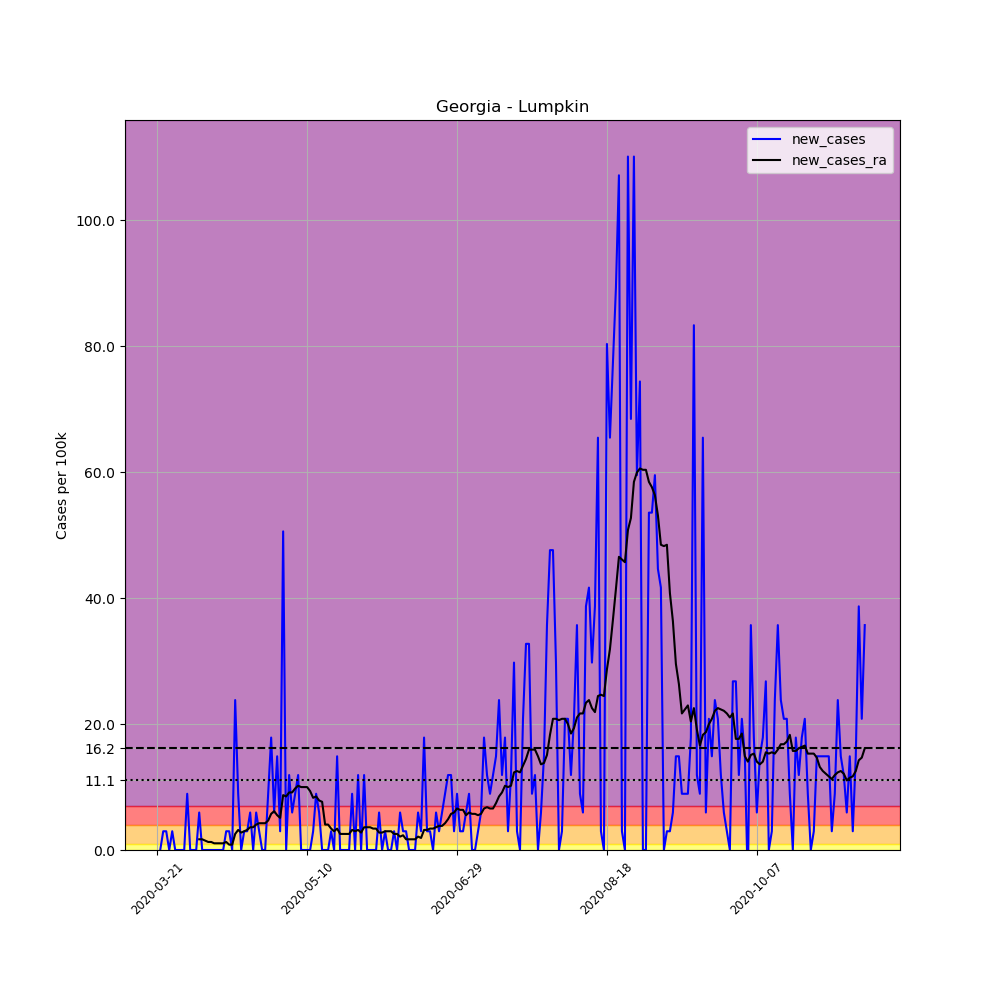

The data file committed next to this chart (first rows):
, date, county, state, fips, cases, deaths, COUNTY, STNAME, CTYNAME, POPESTIMATE2019, per_100k, new_cases, new_cases_ra
223072, 2020-03-21, Lumpkin, Georgia, 13187, 1, 0, 187, Georgia, Lumpkin, 33610, 2.975, , 
223073, 2020-03-22, Lumpkin, Georgia, 13187, 1, 0, 187, Georgia, Lumpkin, 33610, 2.975, 0.0, 
223074, 2020-03-23, Lumpkin, Georgia, 13187, 2, 0, 187, Georgia, Lumpkin, 33610, 5.951, 2.975, 
223075, 2020-03-24, Lumpkin, Georgia, 13187, 3, 0, 187, Georgia, Lumpkin, 33610, 8.926, 2.975, 
223076, 2020-03-25, Lumpkin, Georgia, 13187, 3, 0, 187, Georgia, Lumpkin, 33610, 8.926, 0.0, 
223077, 2020-03-26, Lumpkin, Georgia, 13187, 4, 0, 187, Georgia, Lumpkin, 33610, 11.9, 2.975, 
223078, 2020-03-27, Lumpkin, Georgia, 13187, 4, 0, 187, Georgia, Lumpkin, 33610, 11.9, 0.0, 
223079, 2020-03-28, Lumpkin, Georgia, 13187, 4, 0, 187, Georgia, Lumpkin, 33610, 11.9, 0.0, 
223080, 2020-03-29, Lumpkin, Georgia, 13187, 4, 0, 187, Georgia, Lumpkin, 33610, 11.9, 0.0, 
223081, 2020-03-30, Lumpkin, Georgia, 13187, 4, 0, 187, Georgia, Lumpkin, 33610, 11.9, 0.0, 
223082, 2020-03-31, Lumpkin, Georgia, 13187, 7, 0, 187, Georgia, Lumpkin, 33610, 20.83, 8.926, 
223083, 2020-04-01, Lumpkin, Georgia, 13187, 7, 0, 187, Georgia, Lumpkin, 33610, 20.83, 0.0, 
223084, 2020-04-02, Lumpkin, Georgia, 13187, 7, 0, 187, Georgia, Lumpkin, 33610, 20.83, 0.0, 
223085, 2020-04-03, Lumpkin, Georgia, 13187, 7, 0, 187, Georgia, Lumpkin, 33610, 20.83, 0.0, 
223086, 2020-04-04, Lumpkin, Georgia, 13187, 9, 0, 187, Georgia, Lumpkin, 33610, 26.78, 5.951, 1.7
223087, 2020-04-05, Lumpkin, Georgia, 13187, 9, 0, 187, Georgia, Lumpkin, 33610, 26.78, 0.0, 1.7
223088, 2020-04-06, Lumpkin, Georgia, 13187, 9, 0, 187, Georgia, Lumpkin, 33610, 26.78, 0.0, 1.488
223089, 2020-04-07, Lumpkin, Georgia, 13187, 9, 0, 187, Georgia, Lumpkin, 33610, 26.78, 0.0, 1.275
223090, 2020-04-08, Lumpkin, Georgia, 13187, 9, 0, 187, Georgia, Lumpkin, 33610, 26.78, 0.0, 1.275
223091, 2020-04-09, Lumpkin, Georgia, 13187, 9, 0, 187, Georgia, Lumpkin, 33610, 26.78, 0.0, 1.063
223092, 2020-04-10, Lumpkin, Georgia, 13187, 9, 0, 187, Georgia, Lumpkin, 33610, 26.78, 0.0, 1.063
223093, 2020-04-11, Lumpkin, Georgia, 13187, 9, 0, 187, Georgia, Lumpkin, 33610, 26.78, 0.0, 1.063
223094, 2020-04-12, Lumpkin, Georgia, 13187, 9, 0, 187, Georgia, Lumpkin, 33610, 26.78, 0.0, 1.063
223095, 2020-04-13, Lumpkin, Georgia, 13187, 10, 0, 187, Georgia, Lumpkin, 33610, 29.75, 2.975, 1.275
223096, 2020-04-14, Lumpkin, Georgia, 13187, 11, 0, 187, Georgia, Lumpkin, 33610, 32.73, 2.975, 0.8501
223097, 2020-04-15, Lumpkin, Georgia, 13187, 11, 0, 187, Georgia, Lumpkin, 33610, 32.73, 0.0, 0.8501
223098, 2020-04-16, Lumpkin, Georgia, 13187, 19, 0, 187, Georgia, Lumpkin, 33610, 56.53, 23.8, 2.55
223099, 2020-04-17, Lumpkin, Georgia, 13187, 22, 0, 187, Georgia, Lumpkin, 33610, 65.46, 8.926, 3.188
223100, 2020-04-18, Lumpkin, Georgia, 13187, 22, 0, 187, Georgia, Lumpkin, 33610, 65.46, 0.0, 2.763
223101, 2020-04-19, Lumpkin, Georgia, 13187, 23, 0, 187, Georgia, Lumpkin, 33610, 68.43, 2.975, 2.975
223102, 2020-04-20, Lumpkin, Georgia, 13187, 24, 0, 187, Georgia, Lumpkin, 33610, 71.41, 2.975, 3.188
223103, 2020-04-21, Lumpkin, Georgia, 13187, 26, 0, 187, Georgia, Lumpkin, 33610, 77.36, 5.951, 3.613
223104, 2020-04-22, Lumpkin, Georgia, 13187, 26, 0, 187, Georgia, Lumpkin, 33610, 77.36, 0.0, 3.613
223105, 2020-04-23, Lumpkin, Georgia, 13187, 28, 0, 187, Georgia, Lumpkin, 33610, 83.31, 5.951, 4.038
223106, 2020-04-24, Lumpkin, Georgia, 13187, 29, 0, 187, Georgia, Lumpkin, 33610, 86.28, 2.975, 4.25
223107, 2020-04-25, Lumpkin, Georgia, 13187, 29, 0, 187, Georgia, Lumpkin, 33610, 86.28, 0.0, 4.25
223108, 2020-04-26, Lumpkin, Georgia, 13187, 29, 0, 187, Georgia, Lumpkin, 33610, 86.28, 0.0, 4.25
223109, 2020-04-27, Lumpkin, Georgia, 13187, 32, 1, 187, Georgia, Lumpkin, 33610, 95.21, 8.926, 4.675
223110, 2020-04-28, Lumpkin, Georgia, 13187, 38, 1, 187, Georgia, Lumpkin, 33610, 113.1, 17.85, 5.738
223111, 2020-04-29, Lumpkin, Georgia, 13187, 40, 2, 187, Georgia, Lumpkin, 33610, 119, 5.951, 6.163
223112, 2020-04-30, Lumpkin, Georgia, 13187, 45, 2, 187, Georgia, Lumpkin, 33610, 133.9, 14.88, 5.526
223113, 2020-05-01, Lumpkin, Georgia, 13187, 46, 2, 187, Georgia, Lumpkin, 33610, 136.9, 2.975, 5.101
223114, 2020-05-02, Lumpkin, Georgia, 13187, 63, 2, 187, Georgia, Lumpkin, 33610, 187.4, 50.58, 8.713
223115, 2020-05-03, Lumpkin, Georgia, 13187, 63, 2, 187, Georgia, Lumpkin, 33610, 187.4, 0.0, 8.501
223116, 2020-05-04, Lumpkin, Georgia, 13187, 67, 2, 187, Georgia, Lumpkin, 33610, 199.3, 11.9, 9.138
223117, 2020-05-05, Lumpkin, Georgia, 13187, 69, 1, 187, Georgia, Lumpkin, 33610, 205.3, 5.951, 9.138
223118, 2020-05-06, Lumpkin, Georgia, 13187, 72, 1, 187, Georgia, Lumpkin, 33610, 214.2, 8.926, 9.776
223119, 2020-05-07, Lumpkin, Georgia, 13187, 76, 1, 187, Georgia, Lumpkin, 33610, 226.1, 11.9, 10.2
223120, 2020-05-08, Lumpkin, Georgia, 13187, 76, 1, 187, Georgia, Lumpkin, 33610, 226.1, 0.0, 9.989
223121, 2020-05-09, Lumpkin, Georgia, 13187, 76, 1, 187, Georgia, Lumpkin, 33610, 226.1, 0.0, 9.989
223122, 2020-05-10, Lumpkin, Georgia, 13187, 76, 1, 187, Georgia, Lumpkin, 33610, 226.1, 0.0, 9.989
223123, 2020-05-11, Lumpkin, Georgia, 13187, 76, 1, 187, Georgia, Lumpkin, 33610, 226.1, 0.0, 9.351
223124, 2020-05-12, Lumpkin, Georgia, 13187, 77, 1, 187, Georgia, Lumpkin, 33610, 229.1, 2.975, 8.288
223125, 2020-05-13, Lumpkin, Georgia, 13187, 80, 1, 187, Georgia, Lumpkin, 33610, 238, 8.926, 8.501
223126, 2020-05-14, Lumpkin, Georgia, 13187, 82, 1, 187, Georgia, Lumpkin, 33610, 244, 5.951, 7.863
223127, 2020-05-15, Lumpkin, Georgia, 13187, 82, 1, 187, Georgia, Lumpkin, 33610, 244, 0.0, 7.651
223128, 2020-05-16, Lumpkin, Georgia, 13187, 82, 1, 187, Georgia, Lumpkin, 33610, 244, 0.0, 4.038
223129, 2020-05-17, Lumpkin, Georgia, 13187, 82, 1, 187, Georgia, Lumpkin, 33610, 244, 0.0, 4.038
223130, 2020-05-18, Lumpkin, Georgia, 13187, 83, 1, 187, Georgia, Lumpkin, 33610, 247, 2.975, 3.4
223131, 2020-05-19, Lumpkin, Georgia, 13187, 83, 1, 187, Georgia, Lumpkin, 33610, 247, 0.0, 2.975
... 177 more rows
